Run: headless pygame with SDL's dummy video driver; simulated clock (each Clock.tick advances the game by its frame time, no real sleeping); random seed 0; keys injected as events and as key.get_pressed() state; no mouse input.
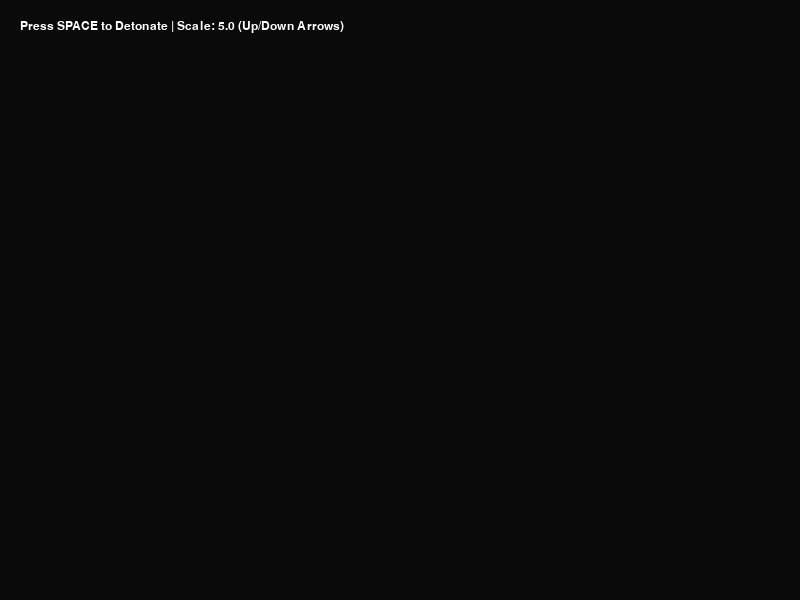
Frame 1 of 4 · flips 1–60 · no input
Frame 2 of 4 · flips 61–180 · tapped SPACE, RETURN · held RIGHT (→), D · screen unchanged from frame 1, image omitted
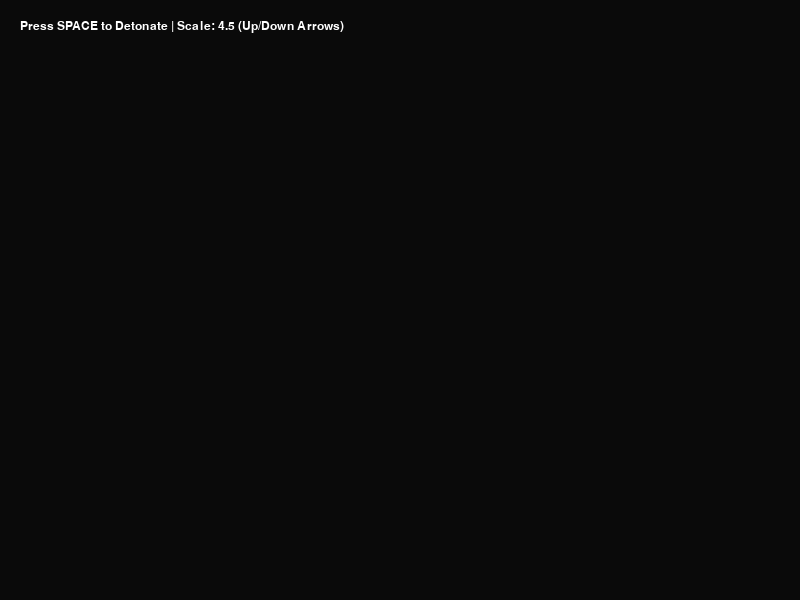
Frame 3 of 4 · flips 181–300 · held DOWN (↓), S
Frame 4 of 4 · flips 301–420 · held LEFT (←), A, UP (↑), W · screen same as frame 1, image omitted

The pygame program that drew these frames:

import pygame
import random
import math

# --- Configuration ---
WIDTH, HEIGHT = 800, 600
FPS = 60

# Colors
BLACK = (10, 10, 10)
WHITE = (255, 255, 255)
ORANGE = (255, 100, 0)
YELLOW = (255, 255, 0)
RED = (200, 0, 0)

class Particle:
    def __init__(self, x, y, scale):
        self.x = x
        self.y = y
        # Scale affects how far and fast particles fly
        angle = random.uniform(0, math.pi * 2)
        speed = random.uniform(2, 10) * scale
        self.vx = math.cos(angle) * speed
        self.vy = math.sin(angle) * speed
        
        self.radius = random.uniform(2, 6) * scale
        self.life = 1.0  # 1.0 is full life, 0 is dead
        self.decay = random.uniform(0.01, 0.03)
        self.color = random.choice([ORANGE, YELLOW, RED, WHITE])

    def update(self):
        self.x += self.vx
        self.y += self.vy
        self.vx *= 0.95  # Friction/Air resistance
        self.vy *= 0.95
        self.life -= self.decay
        if self.radius > 0.1:
            self.radius -= 0.05

    def draw(self, surface):
        if self.life > 0:
            # Shift color toward grey/black as it dies
            r = int(self.color[0] * self.life)
            g = int(self.color[1] * self.life)
            b = int(self.color[2] * self.life)
            pygame.draw.circle(surface, (r, g, b), (int(self.x), int(self.y)), int(self.radius))

def main():
    pygame.init()
    screen = pygame.display.set_mode((WIDTH, HEIGHT))
    pygame.display.set_caption("Pookie's Python Explosion Sim")
    clock = pygame.time.Clock()
    
    particles = []
    current_scale = 5.0
    
    running = True
    while running:
        screen.fill(BLACK)
        
        # Display Instructions
        font = pygame.font.SysFont("Arial", 18)
        img = font.render(f"Press SPACE to Detonate | Scale: {current_scale:.1f} (Up/Down Arrows)", True, WHITE)
        screen.blit(img, (20, 20))

        for event in pygame.event.get():
            if event.type == pygame.QUIT:
                running = False
            
            if event.type == pygame.KEYDOWN:
                if event.key == pygame.K_SPACE:
                    # Create a new explosion
                    for _ in range(int(20 * current_scale)):
                        particles.append(Particle(WIDTH//2, HEIGHT//2, current_scale))
                
                # Scale Controls
                if event.key == pygame.K_UP:
                    current_scale = min(current_scale + 0.5, 20.0)
                if event.key == pygame.K_DOWN:
                    current_scale = max(current_scale - 0.5, 1.0)

        # Update and Draw Particles
        for p in particles[:]:
            p.update()
            p.draw(screen)
            if p.life <= 0:
                particles.remove(p)

        pygame.display.flip()
        clock.tick(FPS)

    pygame.quit()

if __name__ == "__main__":
    main()
